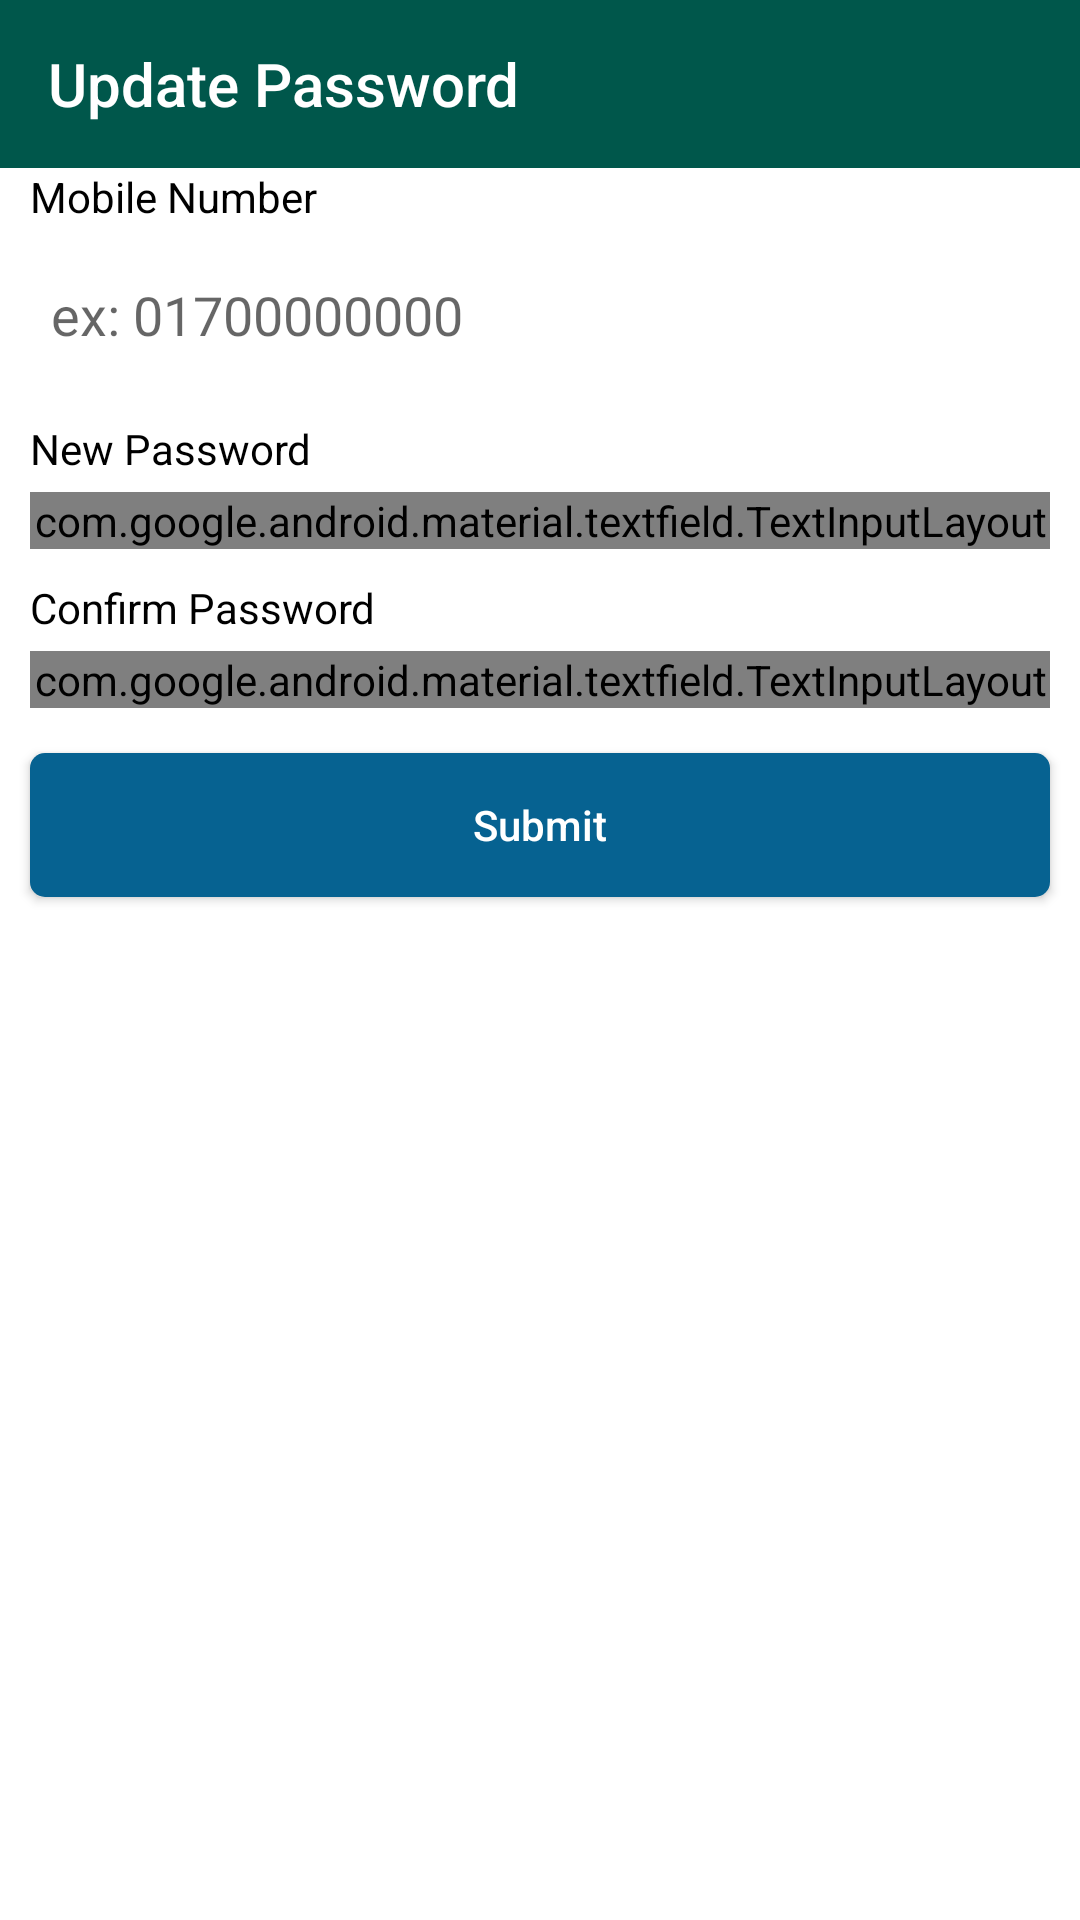

Here is an Android app screen rendered from its layout file. Give the layout XML and the strings, colors and styles it references.
<!-- AndroidManifest.xml: activity theme Theme.Design.Light.NoActionBar -->
<!-- res/layout/activity_forget_password.xml -->
<?xml version="1.0" encoding="utf-8"?>
<LinearLayout xmlns:android="http://schemas.android.com/apk/res/android"
    xmlns:app="http://schemas.android.com/apk/res-auto"
    xmlns:tools="http://schemas.android.com/tools"
    android:layout_width="match_parent"
    android:layout_height="match_parent"
    android:orientation="vertical"
    android:background="@android:color/white"
    tools:context=".forgetPassword.views.ForgetPasswordActivity">

    <androidx.appcompat.widget.Toolbar
        android:layout_width="match_parent"
        android:layout_height="?actionBarSize"
        android:background="@color/colorPrimaryDark"
        app:title="@string/update_password"
        app:titleTextColor="@android:color/white" />

    <TextView
        android:layout_width="wrap_content"
        android:layout_height="wrap_content"
        android:layout_marginTop="@dimen/_30sdp"
        android:layout_marginStart="10dp"
        android:layout_marginLeft="10dp"
        android:layout_marginEnd="10dp"
        android:layout_marginRight="10dp"
        android:text="@string/mobile_number"
        android:textColor="@android:color/black" />

    <EditText
        android:id="@+id/et_forgot_pass_mobile_num"
        android:layout_width="match_parent"
        android:layout_height="50dp"
        android:layout_marginStart="10dp"
        android:layout_marginLeft="10dp"
        android:layout_marginTop="5dp"
        android:layout_marginEnd="10dp"
        android:layout_marginRight="10dp"
        android:paddingLeft="7dp"
        android:hint="@string/ex_01700000000"
        android:paddingStart="7dp"
        android:background="@drawable/rounded_edittext"
        android:inputType="phone"
        tools:ignore="Autofill,LabelFor,RtlHardcoded,RtlSymmetry" />

    <TextView
        android:layout_width="wrap_content"
        android:layout_height="wrap_content"
        android:layout_marginStart="10dp"
        android:layout_marginLeft="10dp"
        android:layout_marginTop="10dp"
        android:layout_marginEnd="10dp"
        android:layout_marginRight="10dp"
        android:text="@string/new_password"
        android:textColor="@android:color/black" />

    <com.google.android.material.textfield.TextInputLayout
        style="@style/Widget.MaterialComponents.TextInputLayout.OutlinedBox"
        android:layout_width="match_parent"
        android:layout_height="wrap_content"
        android:layout_marginStart="10dp"
        android:layout_marginLeft="10dp"
        android:layout_marginTop="5dp"
        android:layout_marginEnd="10dp"
        android:layout_marginRight="10dp"
        android:background="@drawable/rounded_edittext"
        app:passwordToggleEnabled="true"
        tools:layout_editor_absoluteX="16dp">

        <com.google.android.material.textfield.TextInputEditText
            android:id="@+id/et_forgot_pass_new_password"
            android:layout_width="match_parent"
            android:layout_height="50dp"
            android:inputType="textPassword"
            android:maxLines="1"
            android:paddingLeft="7dp"
            android:paddingStart="7dp"
            android:singleLine="true"
            tools:ignore="RtlSymmetry"  />

    </com.google.android.material.textfield.TextInputLayout>

    <TextView
        android:layout_width="wrap_content"
        android:layout_height="wrap_content"
        android:layout_marginStart="10dp"
        android:layout_marginLeft="10dp"
        android:layout_marginTop="10dp"
        android:layout_marginEnd="10dp"
        android:layout_marginRight="10dp"
        android:text="@string/confirm_password"
        android:textColor="@android:color/black" />

    <com.google.android.material.textfield.TextInputLayout
        style="@style/Widget.MaterialComponents.TextInputLayout.OutlinedBox"
        android:layout_width="match_parent"
        android:layout_height="wrap_content"
        android:layout_marginStart="10dp"
        android:layout_marginLeft="10dp"
        android:layout_marginTop="5dp"
        android:layout_marginEnd="10dp"
        android:layout_marginRight="10dp"
        android:background="@drawable/rounded_edittext"
        app:passwordToggleEnabled="true"
        tools:layout_editor_absoluteX="16dp">

        <com.google.android.material.textfield.TextInputEditText
            android:id="@+id/et_forgot_pass_confirm_password"
            android:layout_width="match_parent"
            android:layout_height="50dp"
            android:inputType="textPassword"
            android:maxLines="1"
            android:paddingLeft="7dp"
            android:paddingStart="7dp"
            android:singleLine="true"
            tools:ignore="RtlSymmetry"  />

    </com.google.android.material.textfield.TextInputLayout>

    <Button
        android:id="@+id/btn_update_password_submit"
        android:layout_width="match_parent"
        android:layout_height="wrap_content"
        android:layout_marginStart="10dp"
        android:layout_marginLeft="10dp"
        android:layout_marginTop="15dp"
        android:layout_marginEnd="10dp"
        android:layout_marginRight="10dp"
        android:textAllCaps="false"
        android:background="@drawable/rounded_button"
        android:text="@string/submit"
        android:textColor="@android:color/white" />

</LinearLayout>
<!-- resources referenced by this layout -->
<resources>
  <color name="colorPrimaryDark">#00574B</color>
  <!-- drawable rounded_button (drawable) -->
  <?xml version="1.0" encoding="utf-8"?>
  <shape xmlns:android="http://schemas.android.com/apk/res/android"
      android:shape="rectangle" android:padding="10dp">
      <solid android:color="#066291"/>
      <corners
          android:bottomRightRadius="5dp"
          android:bottomLeftRadius="5dp"
          android:topLeftRadius="5dp"
          android:topRightRadius="5dp"/>
  </shape>
  <string name="confirm_password">Confirm Password</string>
  <string name="ex_01700000000">ex: 01700000000</string>
  <string name="mobile_number">Mobile Number</string>
  <string name="new_password">New Password</string>
  <string name="submit">Submit</string>
  <string name="update_password">Update Password</string>
</resources>
